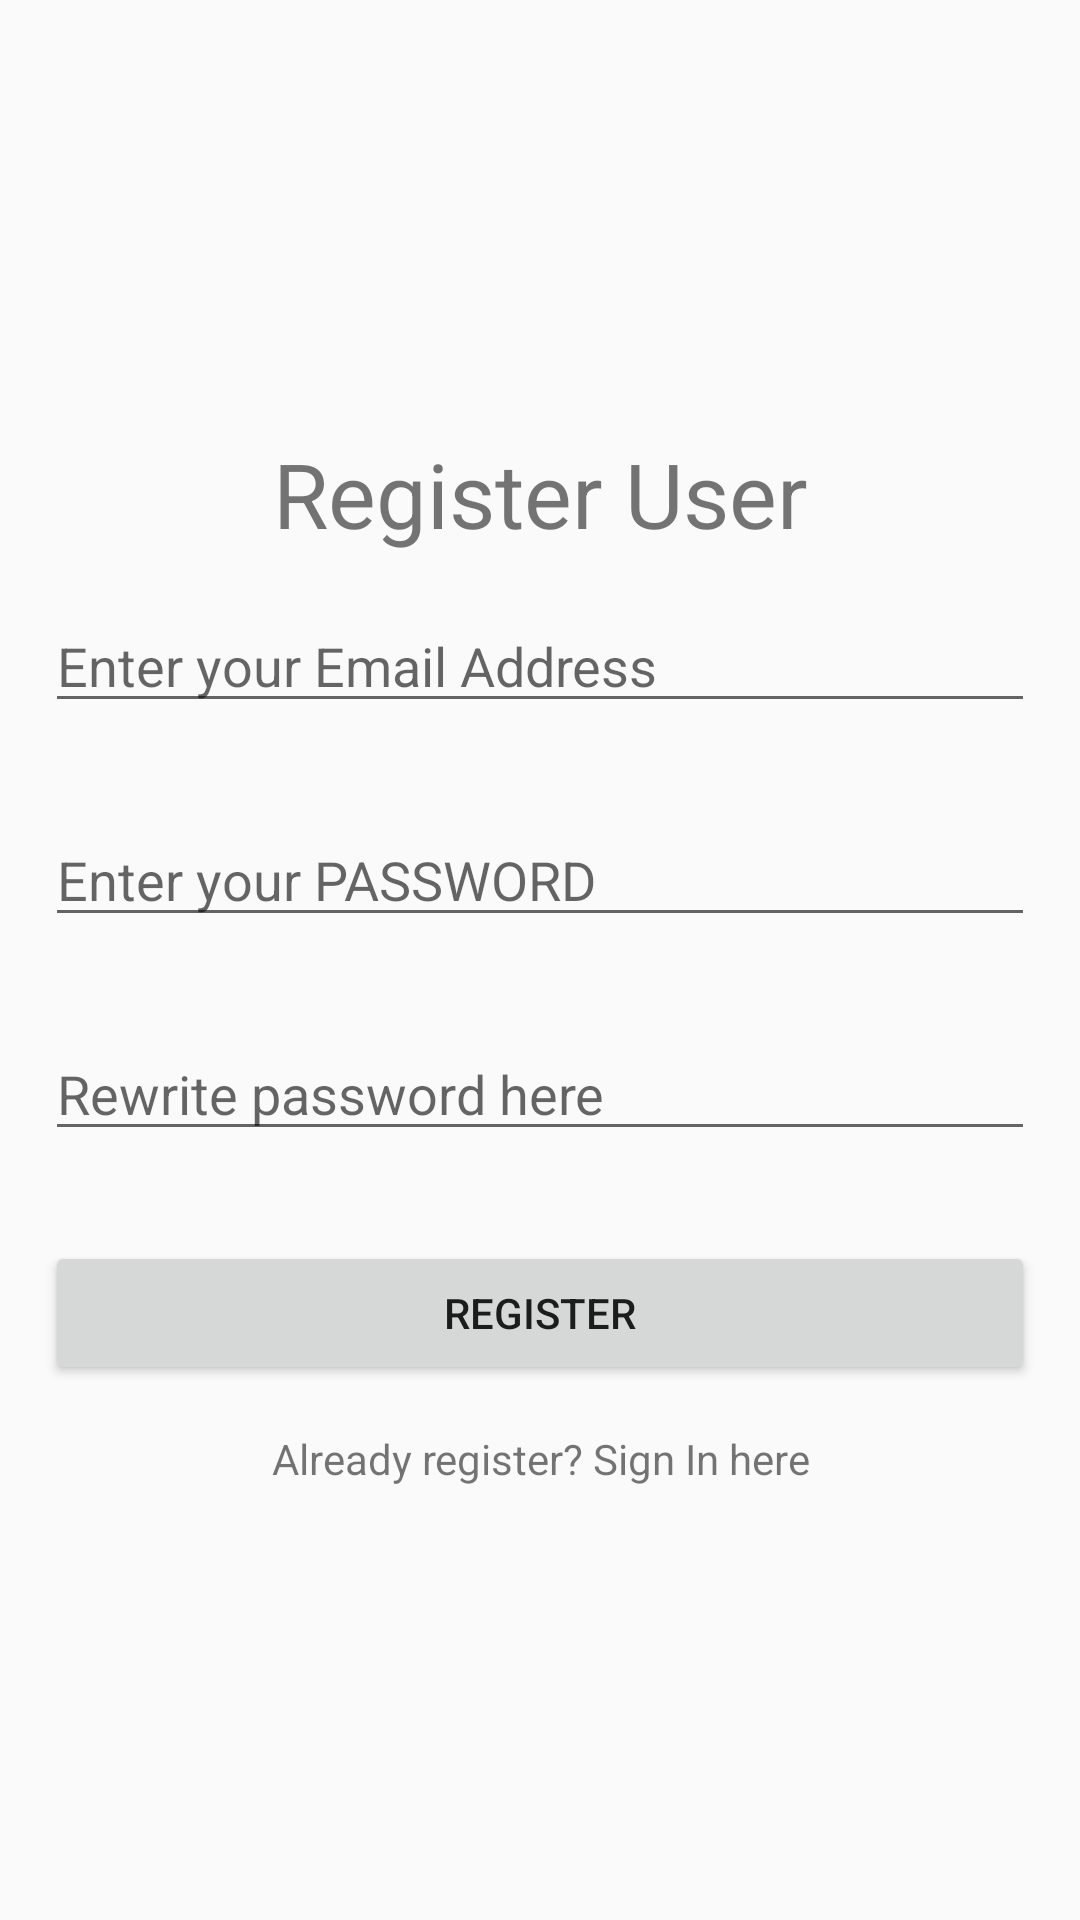

Layout XML and referenced resources for this Android screen:
<!-- AndroidManifest.xml: application theme Theme.AppCompat.Light.NoActionBar -->
<!-- res/layout/activity_register_user.xml -->
<?xml version="1.0" encoding="utf-8"?>
<RelativeLayout xmlns:android="http://schemas.android.com/apk/res/android"
    xmlns:app="http://schemas.android.com/apk/res-auto"
    xmlns:tools="http://schemas.android.com/tools"
    android:layout_width="match_parent"
    android:layout_height="match_parent"
    android:layout_margin="16dp"
    tools:context=".Register_user">


    <LinearLayout
        android:orientation="vertical"
        android:layout_width="match_parent"
        android:layout_height="wrap_content"
        android:layout_centerHorizontal="true"
        android:layout_centerVertical="true">

        <TextView
            android:layout_width="match_parent"
            android:layout_height="wrap_content"
            android:text="Register User"
            android:textSize="30dp"
            android:textAlignment="center"/>

        <EditText
            android:id="@+id/remail"
            android:layout_width="match_parent"
            android:layout_height="wrap_content"
            android:inputType="textEmailAddress"
            android:fontFamily="sans-serif"
            android:hint="Enter your Email Address"
            android:layout_margin="15dp"/>

        <EditText
            android:id="@+id/rpass"
            android:layout_width="match_parent"
            android:layout_height="wrap_content"
            android:inputType="textEmailAddress"
            android:hint="Enter your PASSWORD"
            android:layout_margin="15dp"/>

        <EditText
            android:id="@+id/matchpass"
            android:layout_width="match_parent"
            android:layout_height="wrap_content"
            android:inputType="textEmailAddress"
            android:hint="Rewrite password here"
            android:layout_margin="15dp"/>

        <Button
            android:id="@+id/signup"
            android:layout_width="match_parent"
            android:layout_height="wrap_content"
            android:text="Register"
            android:layout_margin="15dp"/>

        <TextView
            android:id="@+id/goto_signin"
            android:text="Already register? Sign In here"
            android:textAlignment="center"
            android:layout_width="match_parent"
            android:layout_height="wrap_content" />

    </LinearLayout>

    <ProgressBar
        android:id="@+id/progressbas"
        android:layout_width="wrap_content"
        android:layout_height="wrap_content"
        android:layout_centerVertical="true"
        android:layout_centerInParent="true"
        android:visibility="gone"/>


</RelativeLayout>
<!-- resources referenced by this layout -->
<resources>

</resources>
